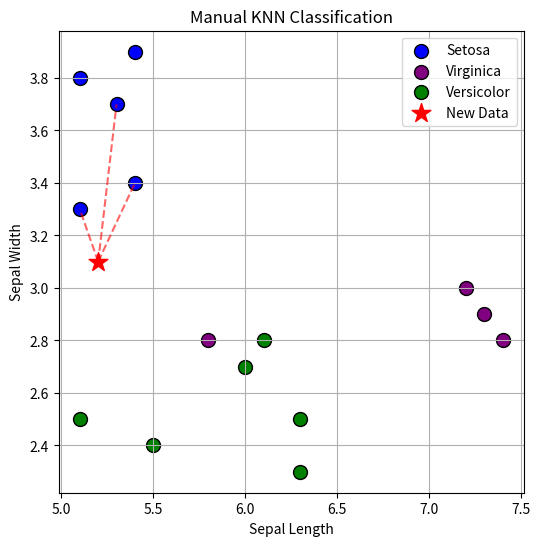

Source code (Python):
import numpy as np
import matplotlib.pyplot as plt
from collections import Counter


data = np.array([
    [5.3, 3.7, 'Setosa'],
    [5.1, 3.8, 'Setosa'],
    [7.2, 3.0, 'Virginica'],
    [5.4, 3.4, 'Setosa'],
    [5.1, 3.3, 'Setosa'],
    [5.4, 3.9, 'Setosa'],
    [7.4, 2.8, 'Virginica'],
    [6.1, 2.8, 'Versicolor'],
    [7.3, 2.9, 'Virginica'],
    [6.0, 2.7, 'Versicolor'],
    [5.8, 2.8, 'Virginica'],
    [6.3, 2.3, 'Versicolor'],
    [5.1, 2.5, 'Versicolor'],
    [6.3, 2.5, 'Versicolor'],
    [5.5, 2.4, 'Versicolor']
], dtype=object)


X_train = np.array(data[:, :2], dtype=float)  
y_train = np.array(data[:, 2]) 


X_test = np.array([5.2, 3.1])


def euclidean_distance(point1, point2):
    return np.sqrt(np.sum((point1 - point2) ** 2))


distances = []
for i in range(len(X_train)):
    dist = euclidean_distance(X_test, X_train[i])
    distances.append((dist, y_train[i], X_train[i]))  

k = 3
distances.sort()  
nearest_neighbors = distances[:k]


neighbor_classes = [neighbor[1] for neighbor in nearest_neighbors]


predicted_class = Counter(neighbor_classes).most_common(1)[0][0]


print(f"Predicted species for Sepal Length = {X_test[0]}, Sepal Width = {X_test[1]}: {predicted_class}")


plt.figure(figsize=(6, 6))

species_colors = {'Setosa': 'blue', 'Versicolor': 'green', 'Virginica': 'purple'}
for i, label in enumerate(y_train):
    plt.scatter(X_train[i, 0], X_train[i, 1], color=species_colors[label], edgecolors='black', s=100, 
                label=f"{label}" if label not in plt.gca().get_legend_handles_labels()[1] else "")

plt.scatter(X_test[0], X_test[1], color='red', marker='*', s=200, label="New Data")


for neighbor in nearest_neighbors:
    plt.plot([X_test[0], neighbor[2][0]], [X_test[1], neighbor[2][1]], 'r--', alpha=0.6)

plt.xlabel("Sepal Length")
plt.ylabel("Sepal Width")
plt.title("Manual KNN Classification")
plt.legend()
plt.grid()
plt.show()
